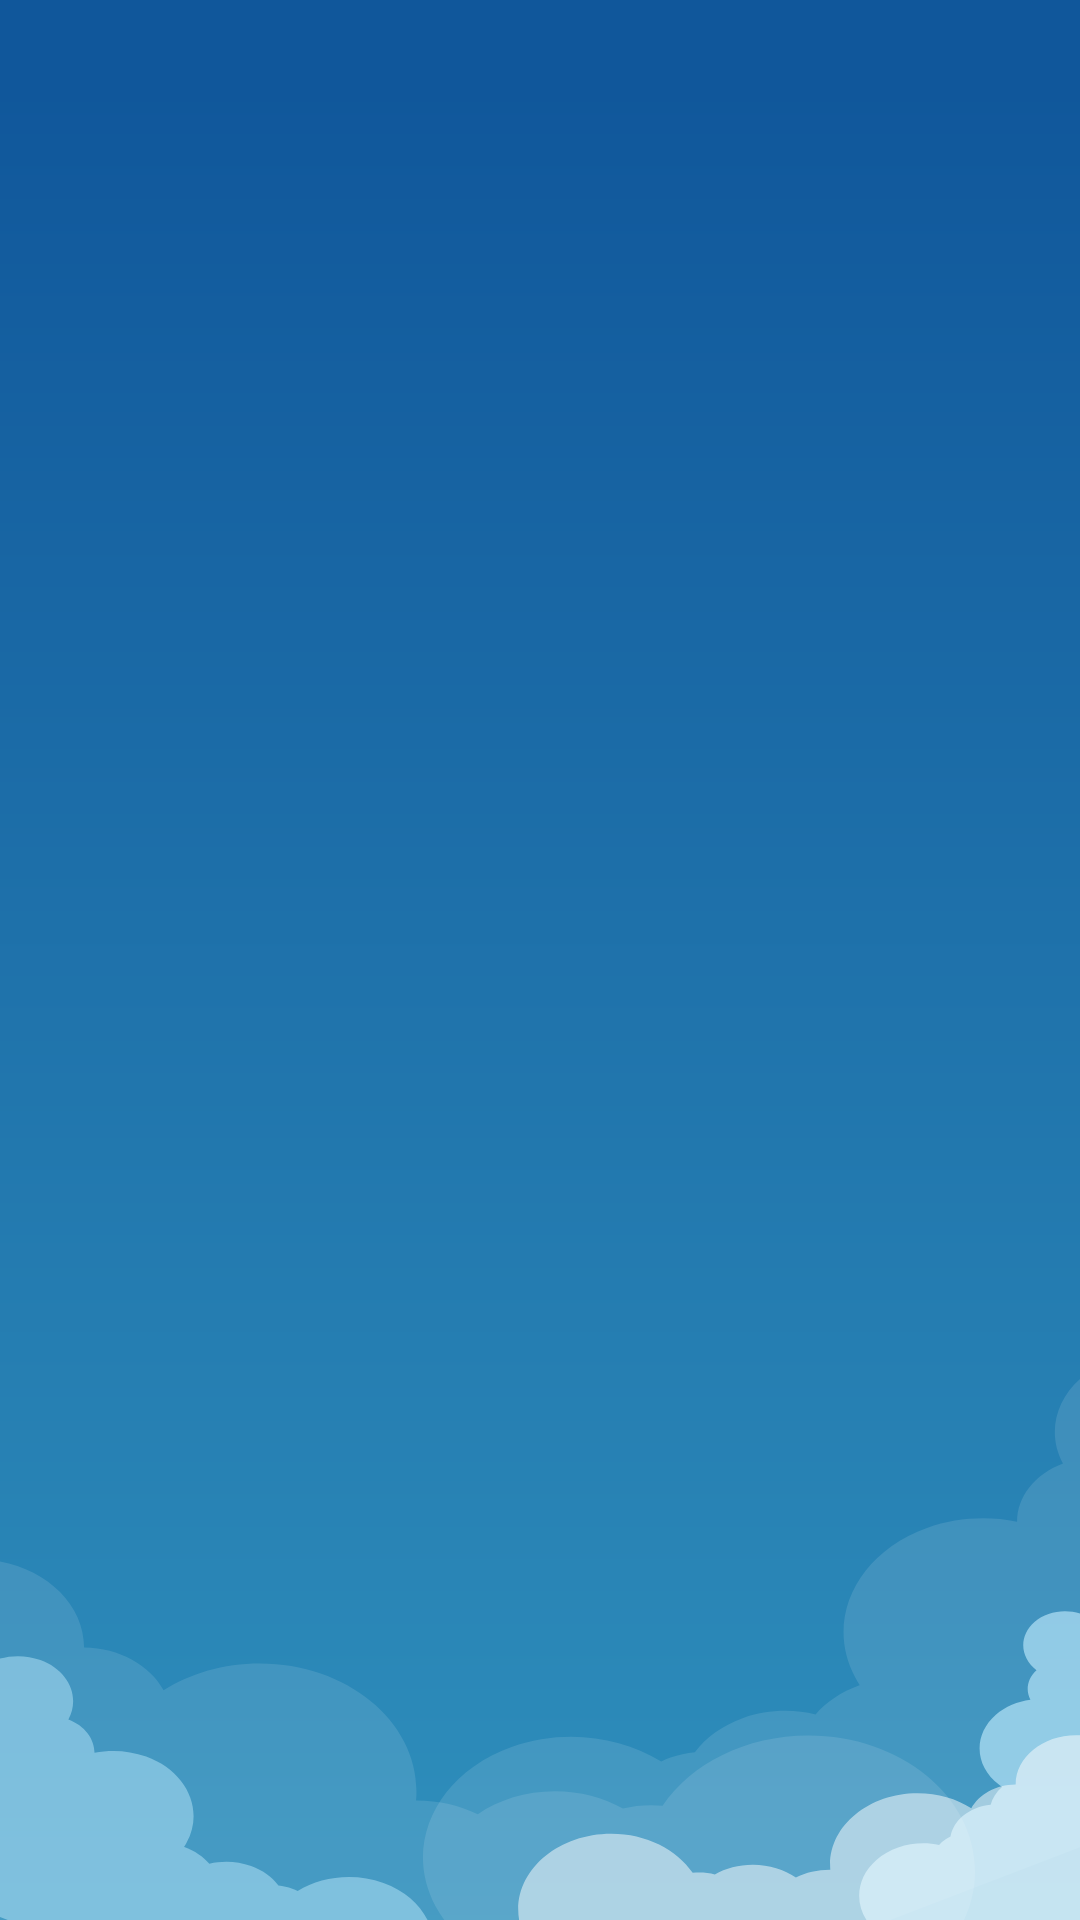

Reconstruct the res/layout file that produces this screen, plus the resources it refers to.
<!-- AndroidManifest.xml: activity theme SplashTheme -->
<!-- res/layout/activity_splash.xml -->
<?xml version="1.0" encoding="utf-8"?>
<RelativeLayout xmlns:android="http://schemas.android.com/apk/res/android"
    android:layout_width="match_parent"
    android:layout_height="match_parent"
    android:background="@drawable/splash_screen">

    <ImageView
        android:id="@+id/logo"
        android:layout_width="wrap_content"
        android:layout_height="wrap_content"
        android:paddingEnd="50dp"
        android:paddingStart="50dp"
        android:layout_centerInParent="true"
        android:src="@drawable/logo_blanco" />

</RelativeLayout>
<!-- resources referenced by this layout -->
<resources>
  <!-- drawable splash_screen: vector/xml drawable (drawable, 5600 chars, omitted) -->
  <style name="SplashTheme" parent="Theme.AppCompat.Light.NoActionBar">
          <item name="android:windowBackground">@drawable/splash_screen</item>
      </style>
</resources>
